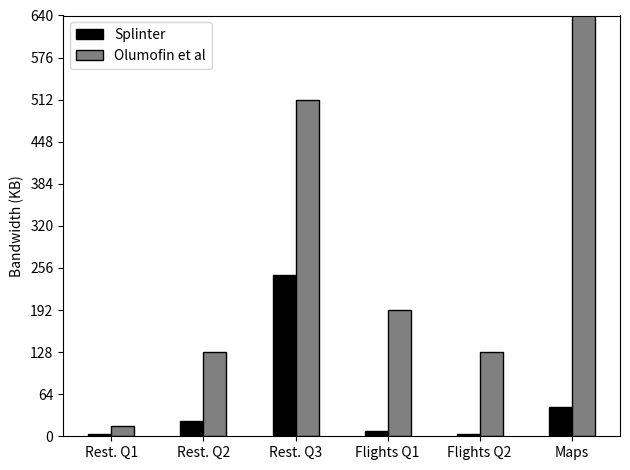

Here is the Python script that generated this plot:
from matplotlib.backends.backend_pdf import PdfPages
import matplotlib.pyplot as plt
import numpy as np

fig, ax = plt.subplots()

ind = np.arange(0, 12, 2)
width = 0.5

splinter = (2.8, 23.5, 245, 8.6, 3.6, 44)
olumofin = (16, 128, 512, 192, 128, 640)

rects1 = ax.bar(ind, splinter, width, color='k', edgecolor='k')
rects2 = ax.bar(ind + width, olumofin, width, color='0.5', edgecolor='k')

ax.set_ylabel('Bandwidth (KB)')
x1, x2, y1, y2 = plt.axis()
plt.axis((x1, x2, 0, 5))
ax.set_yticks(np.arange(0, 640+64, 64))
ax.set_xticks(ind+0.5*width)
ax.set_xticklabels(('Rest. Q1', 'Rest. Q2', 'Rest. Q3', 'Flights Q1', 'Flights Q2', 'Maps'))
ax.legend( (rects1[0], rects2[0]), ('Splinter', 'Olumofin et al'))

plt.tight_layout()
pp = PdfPages('bandwidth_comparison.pdf')
pp.savefig(fig)
pp.close()
plt.show() 
